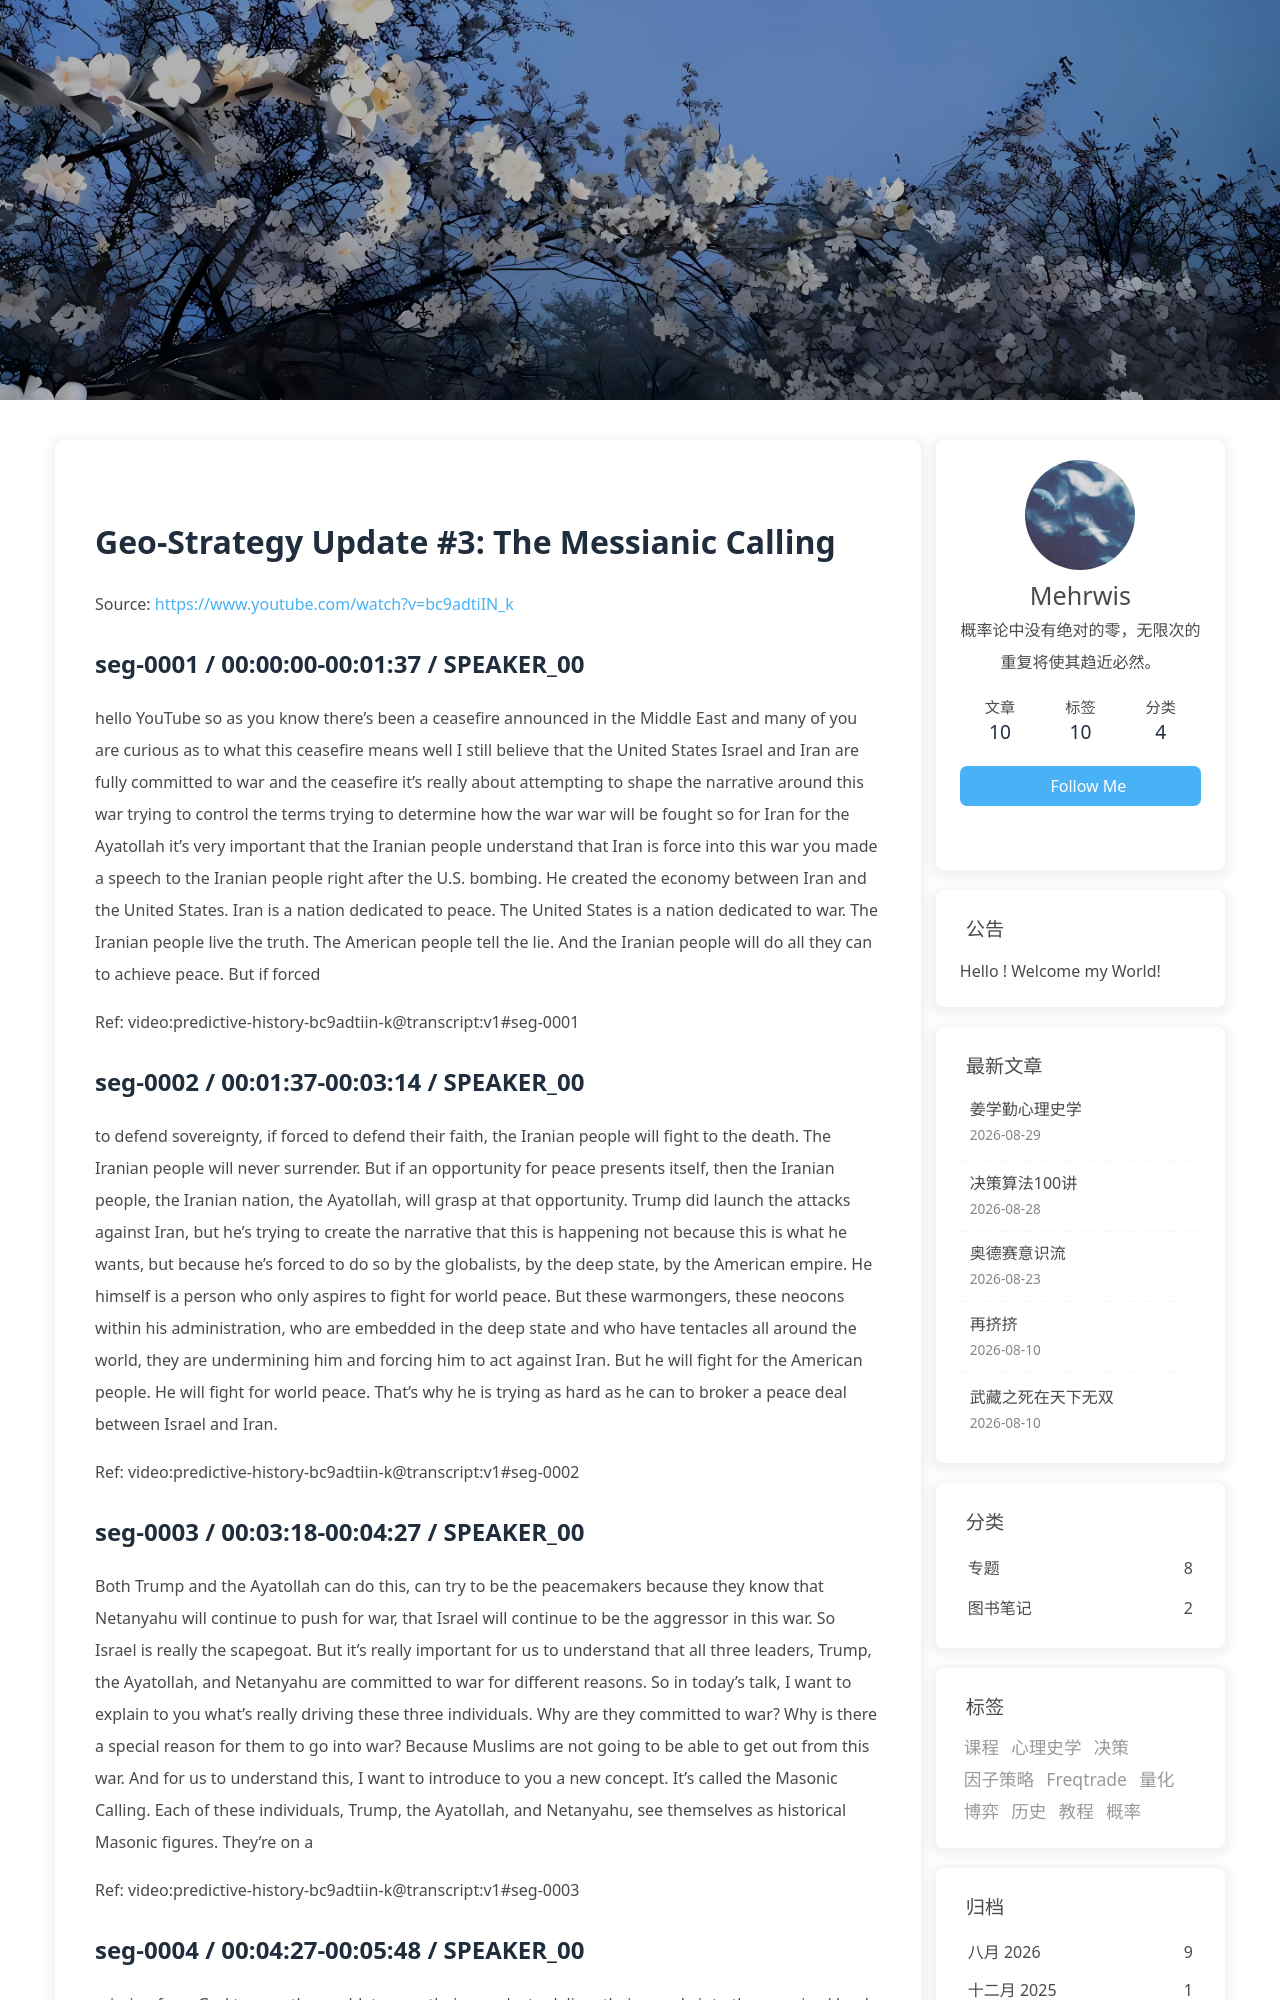

repository: morewhyhan/morewhyhan.github.io · page: book/psychohistory/4-Geo-Strategy/003-03-the-messianic-calling.html · generator: jekyll

# Geo-Strategy Update #3:  The Messianic Calling

Source: https://www.youtube.com/watch?v=bc9adtiIN_k

## seg-0001 / 00:00:00-00:01:37 / SPEAKER_00

hello YouTube so as you know there's been a ceasefire announced in the Middle East and many of you are curious as to what this ceasefire means well I still believe that the United States Israel and Iran are fully committed to war and the ceasefire it's really about attempting to shape the narrative around this war trying to control the terms trying to determine how the war war will be fought so for Iran for the Ayatollah it's very important that the Iranian people understand that Iran is force into this war you made a speech to the Iranian people right after the U.S. bombing. He created the economy between Iran and the United States. Iran is a nation dedicated to peace. The United States is a nation dedicated to war. The Iranian people live the truth. The American people tell the lie. And the Iranian people will do all they can to achieve peace. But if forced

Ref: video:predictive-history-bc9adtiin-k@transcript:v1#seg-0001

## seg-0002 / 00:01:37-00:03:14 / SPEAKER_00

to defend sovereignty, if forced to defend their faith, the Iranian people will fight to the death. The Iranian people will never surrender. But if an opportunity for peace presents itself, then the Iranian people, the Iranian nation, the Ayatollah, will grasp at that opportunity. Trump did launch the attacks against Iran, but he's trying to create the narrative that this is happening not because this is what he wants, but because he's forced to do so by the globalists, by the deep state, by the American empire. He himself is a person who only aspires to fight for world peace. But these warmongers, these neocons within his administration, who are embedded in the deep state and who have tentacles all around the world, they are undermining him and forcing him to act against Iran. But he will fight for the American people. He will fight for world peace. That's why he is trying as hard as he can to broker a peace deal between Israel and Iran.

Ref: video:predictive-history-bc9adtiin-k@transcript:v1#seg-0002

## seg-0003 / 00:03:18-00:04:27 / SPEAKER_00

Both Trump and the Ayatollah can do this, can try to be the peacemakers because they know that Netanyahu will continue to push for war, that Israel will continue to be the aggressor in this war. So Israel is really the scapegoat. But it's really important for us to understand that all three leaders, Trump, the Ayatollah, and Netanyahu are committed to war for different reasons. So in today's talk, I want to explain to you what's really driving these three individuals. Why are they committed to war? Why is there a special reason for them to go into war? Because Muslims are not going to be able to get out from this war. And for us to understand this, I want to introduce to you a new concept. It's called the Masonic Calling. Each of these individuals, Trump, the Ayatollah, and Netanyahu, see themselves as historical Masonic figures. They're on a

Ref: video:predictive-history-bc9adtiin-k@transcript:v1#seg-0003

## seg-0004 / 00:04:27-00:05:48 / SPEAKER_00

mission from God to save the world, to save their people, to deliver their people into the promised land and if we we need to understand that this is ultimately what's driving them um not fame not power um nothing but this mesonic calling that's what's really um driving them so let me explain what this mesonic calling is by explain explain to you it's three major characteristics the first major characteristic is that um when you truly believe that you are on a mission from god that you are the chosen one that you are the prophet that god smiles on you you have access to divine energy what is divine energy let me give you an example maybe you're a mother and you're taking your three -year -old into the forest you get lost and you're wandering the woods and suddenly a black bear pounces on you well as a mother what's gonna happen is and you could

Ref: video:predictive-history-bc9adtiin-k@transcript:v1#seg-0004
